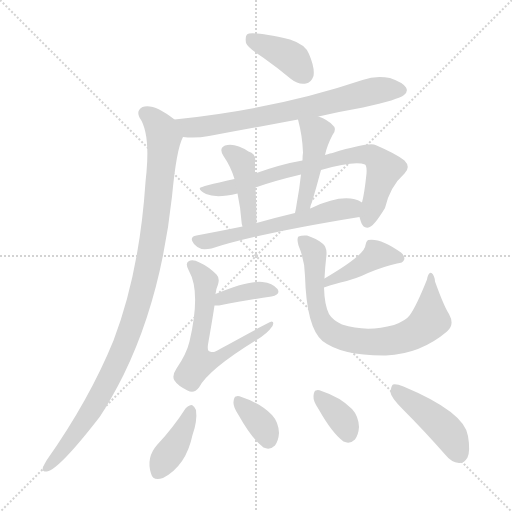
t = 0.00 s
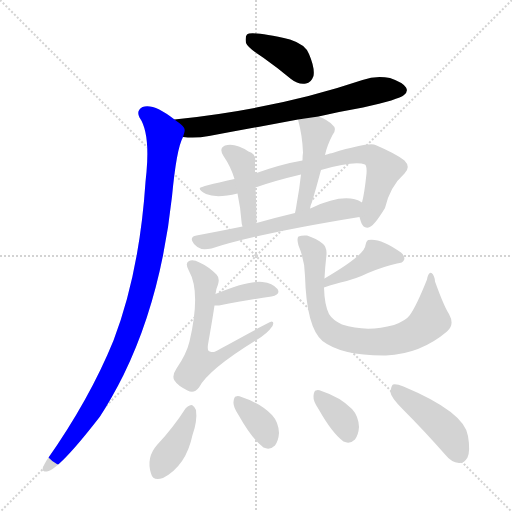
t = 2.07 s
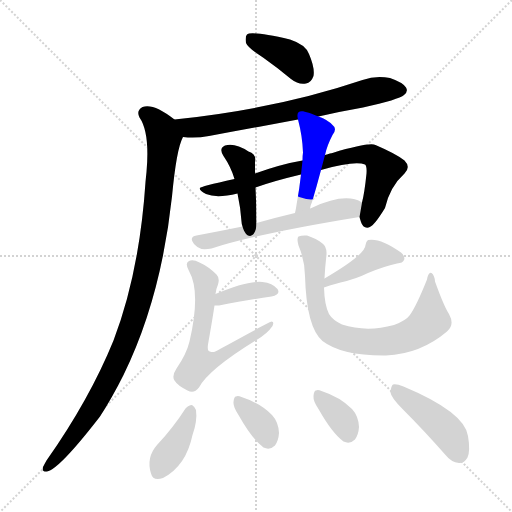
t = 4.13 s
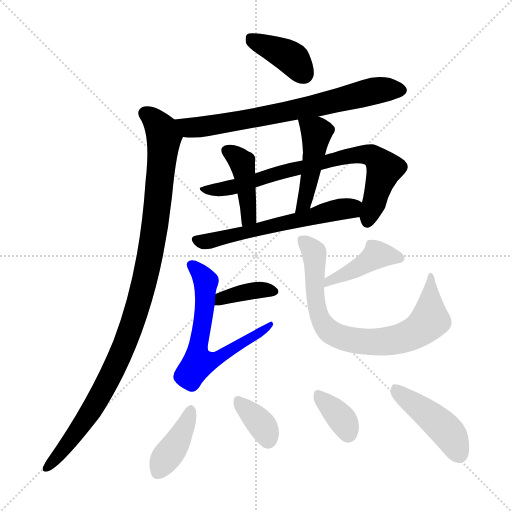
t = 6.20 s
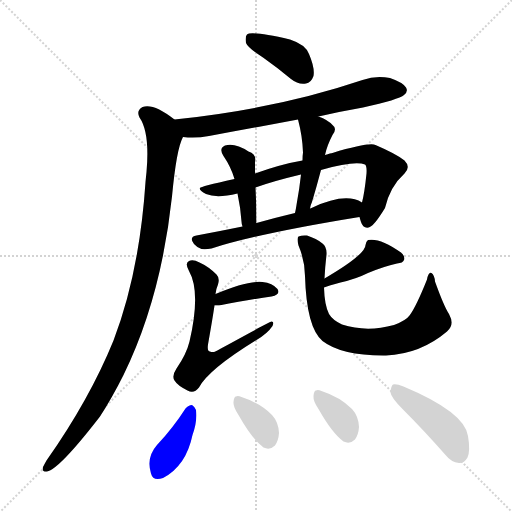
t = 8.26 s
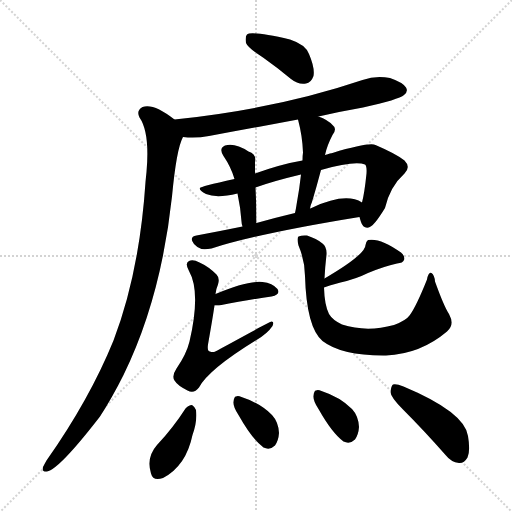
t = 10.33 s

The animated SVG that drew these frames (rendered in a browser with its animation timeline set to each time). Animation: 15 CSS @keyframes rules; one cycle of 10.33 s.

<svg version="1.1" viewBox="0 0 1024 1024" xmlns="http://www.w3.org/2000/svg">
  <g stroke="lightgray" stroke-dasharray="1,1" stroke-width="1" transform="scale(4, 4)">
    <line x1="0" y1="0" x2="256" y2="256"></line>
    <line x1="256" y1="0" x2="0" y2="256"></line>
    <line x1="128" y1="0" x2="128" y2="256"></line>
    <line x1="0" y1="128" x2="256" y2="128"></line>
  </g>
<g transform="scale(1, -1) translate(0, -900)">
   <style type="text/css">
    @keyframes keyframes0 {
      from {
       stroke: blue;
       stroke-dashoffset: 390;
       stroke-width: 128;
       }
       56% {
       animation-timing-function: step-end;
       stroke: blue;
       stroke-dashoffset: 0;
       stroke-width: 128;
       }
       to {
       stroke: black;
       stroke-width: 1024;
       }
       }
       #make-me-a-hanzi-animation-0 {
         animation: keyframes0 0.567383s both;
         animation-delay: 0.000000s;
         animation-timing-function: linear;
       }
    @keyframes keyframes1 {
      from {
       stroke: blue;
       stroke-dashoffset: 710;
       stroke-width: 128;
       }
       70% {
       animation-timing-function: step-end;
       stroke: blue;
       stroke-dashoffset: 0;
       stroke-width: 128;
       }
       to {
       stroke: black;
       stroke-width: 1024;
       }
       }
       #make-me-a-hanzi-animation-1 {
         animation: keyframes1 0.827799s both;
         animation-delay: 0.567383s;
         animation-timing-function: linear;
       }
    @keyframes keyframes2 {
      from {
       stroke: blue;
       stroke-dashoffset: 1034;
       stroke-width: 128;
       }
       77% {
       animation-timing-function: step-end;
       stroke: blue;
       stroke-dashoffset: 0;
       stroke-width: 128;
       }
       to {
       stroke: black;
       stroke-width: 1024;
       }
       }
       #make-me-a-hanzi-animation-2 {
         animation: keyframes2 1.091471s both;
         animation-delay: 1.395182s;
         animation-timing-function: linear;
       }
    @keyframes keyframes3 {
      from {
       stroke: blue;
       stroke-dashoffset: 753;
       stroke-width: 128;
       }
       71% {
       animation-timing-function: step-end;
       stroke: blue;
       stroke-dashoffset: 0;
       stroke-width: 128;
       }
       to {
       stroke: black;
       stroke-width: 1024;
       }
       }
       #make-me-a-hanzi-animation-3 {
         animation: keyframes3 0.862793s both;
         animation-delay: 2.486654s;
         animation-timing-function: linear;
       }
    @keyframes keyframes4 {
      from {
       stroke: blue;
       stroke-dashoffset: 417;
       stroke-width: 128;
       }
       58% {
       animation-timing-function: step-end;
       stroke: blue;
       stroke-dashoffset: 0;
       stroke-width: 128;
       }
       to {
       stroke: black;
       stroke-width: 1024;
       }
       }
       #make-me-a-hanzi-animation-4 {
         animation: keyframes4 0.589355s both;
         animation-delay: 3.349447s;
         animation-timing-function: linear;
       }
    @keyframes keyframes5 {
      from {
       stroke: blue;
       stroke-dashoffset: 455;
       stroke-width: 128;
       }
       60% {
       animation-timing-function: step-end;
       stroke: blue;
       stroke-dashoffset: 0;
       stroke-width: 128;
       }
       to {
       stroke: black;
       stroke-width: 1024;
       }
       }
       #make-me-a-hanzi-animation-5 {
         animation: keyframes5 0.620280s both;
         animation-delay: 3.938802s;
         animation-timing-function: linear;
       }
    @keyframes keyframes6 {
      from {
       stroke: blue;
       stroke-dashoffset: 587;
       stroke-width: 128;
       }
       66% {
       animation-timing-function: step-end;
       stroke: blue;
       stroke-dashoffset: 0;
       stroke-width: 128;
       }
       to {
       stroke: black;
       stroke-width: 1024;
       }
       }
       #make-me-a-hanzi-animation-6 {
         animation: keyframes6 0.727702s both;
         animation-delay: 4.559082s;
         animation-timing-function: linear;
       }
    @keyframes keyframes7 {
      from {
       stroke: blue;
       stroke-dashoffset: 373;
       stroke-width: 128;
       }
       55% {
       animation-timing-function: step-end;
       stroke: blue;
       stroke-dashoffset: 0;
       stroke-width: 128;
       }
       to {
       stroke: black;
       stroke-width: 1024;
       }
       }
       #make-me-a-hanzi-animation-7 {
         animation: keyframes7 0.553548s both;
         animation-delay: 5.286784s;
         animation-timing-function: linear;
       }
    @keyframes keyframes8 {
      from {
       stroke: blue;
       stroke-dashoffset: 628;
       stroke-width: 128;
       }
       67% {
       animation-timing-function: step-end;
       stroke: blue;
       stroke-dashoffset: 0;
       stroke-width: 128;
       }
       to {
       stroke: black;
       stroke-width: 1024;
       }
       }
       #make-me-a-hanzi-animation-8 {
         animation: keyframes8 0.761068s both;
         animation-delay: 5.840332s;
         animation-timing-function: linear;
       }
    @keyframes keyframes9 {
      from {
       stroke: blue;
       stroke-dashoffset: 424;
       stroke-width: 128;
       }
       58% {
       animation-timing-function: step-end;
       stroke: blue;
       stroke-dashoffset: 0;
       stroke-width: 128;
       }
       to {
       stroke: black;
       stroke-width: 1024;
       }
       }
       #make-me-a-hanzi-animation-9 {
         animation: keyframes9 0.595052s both;
         animation-delay: 6.601400s;
         animation-timing-function: linear;
       }
    @keyframes keyframes10 {
      from {
       stroke: blue;
       stroke-dashoffset: 762;
       stroke-width: 128;
       }
       71% {
       animation-timing-function: step-end;
       stroke: blue;
       stroke-dashoffset: 0;
       stroke-width: 128;
       }
       to {
       stroke: black;
       stroke-width: 1024;
       }
       }
       #make-me-a-hanzi-animation-10 {
         animation: keyframes10 0.870117s both;
         animation-delay: 7.196452s;
         animation-timing-function: linear;
       }
    @keyframes keyframes11 {
      from {
       stroke: blue;
       stroke-dashoffset: 396;
       stroke-width: 128;
       }
       56% {
       animation-timing-function: step-end;
       stroke: blue;
       stroke-dashoffset: 0;
       stroke-width: 128;
       }
       to {
       stroke: black;
       stroke-width: 1024;
       }
       }
       #make-me-a-hanzi-animation-11 {
         animation: keyframes11 0.572266s both;
         animation-delay: 8.066569s;
         animation-timing-function: linear;
       }
    @keyframes keyframes12 {
      from {
       stroke: blue;
       stroke-dashoffset: 355;
       stroke-width: 128;
       }
       54% {
       animation-timing-function: step-end;
       stroke: blue;
       stroke-dashoffset: 0;
       stroke-width: 128;
       }
       to {
       stroke: black;
       stroke-width: 1024;
       }
       }
       #make-me-a-hanzi-animation-12 {
         animation: keyframes12 0.538900s both;
         animation-delay: 8.638835s;
         animation-timing-function: linear;
       }
    @keyframes keyframes13 {
      from {
       stroke: blue;
       stroke-dashoffset: 355;
       stroke-width: 128;
       }
       54% {
       animation-timing-function: step-end;
       stroke: blue;
       stroke-dashoffset: 0;
       stroke-width: 128;
       }
       to {
       stroke: black;
       stroke-width: 1024;
       }
       }
       #make-me-a-hanzi-animation-13 {
         animation: keyframes13 0.538900s both;
         animation-delay: 9.177734s;
         animation-timing-function: linear;
       }
    @keyframes keyframes14 {
      from {
       stroke: blue;
       stroke-dashoffset: 444;
       stroke-width: 128;
       }
       59% {
       animation-timing-function: step-end;
       stroke: blue;
       stroke-dashoffset: 0;
       stroke-width: 128;
       }
       to {
       stroke: black;
       stroke-width: 1024;
       }
       }
       #make-me-a-hanzi-animation-14 {
         animation: keyframes14 0.611328s both;
         animation-delay: 9.716634s;
         animation-timing-function: linear;
       }
</style>
<path d="M 526.0 785.0 Q 553.0 766.0 582.0 742.0 Q 597.0 730.0 612.0 733.0 Q 622.0 734.0 627.0 748.0 Q 630.0 764.0 618.0 792.0 Q 611.0 811.0 580.0 821.0 Q 502.0 839.0 494.0 831.0 Q 490.0 827.0 492.0 814.0 Q 496.0 804.0 526.0 785.0 Z" fill="lightgray"></path> 
<path d="M 637.0 667.0 Q 680.0 677.0 726.0 685.0 Q 798.0 701.0 808.0 710.0 Q 817.0 717.0 812.0 725.0 Q 806.0 735.0 780.0 744.0 Q 752.0 750.0 725.0 740.0 Q 553.0 682.0 349.0 661.0 C 319.0 658.0 336.0 628.0 366.0 626.0 Q 391.0 623.0 418.0 628.0 Q 506.0 644.0 596.0 661.0 L 637.0 667.0 Z" fill="lightgray"></path> 
<path d="M 349.0 661.0 Q 307.0 694.0 285.0 686.0 Q 272.0 679.0 279.0 665.0 Q 300.0 635.0 293.0 556.0 Q 292.0 547.0 291.0 536.0 Q 279.0 355.0 227.0 219.0 Q 179.0 101.0 93.0 -21.0 Q 89.0 -28.0 86.0 -34.0 Q 83.0 -44.0 94.0 -43.0 Q 118.0 -39.0 200.0 67.0 Q 224.0 104.0 247.0 150.0 Q 322.0 303.0 344.0 507.0 Q 353.0 603.0 366.0 626.0 C 372.0 644.0 372.0 644.0 349.0 661.0 Z" fill="lightgray"></path> 
<path d="M 605.0 579.0 Q 563.0 572.0 510.0 553.0 L 469.0 542.0 Q 400.0 527.0 400.0 524.0 Q 397.0 520.0 412.0 512.0 Q 433.0 503.0 475.0 513.0 L 511.0 525.0 Q 547.0 538.0 602.0 551.0 L 642.0 560.0 Q 709.0 579.0 730.0 571.0 Q 734.0 568.0 733.0 553.0 Q 729.0 514.0 724.0 495.0 L 719.0 466.0 Q 720.0 462.0 722.0 456.0 Q 726.0 443.0 737.0 445.0 Q 747.0 446.0 770.0 484.0 Q 780.0 527.0 809.0 553.0 Q 822.0 566.0 809.0 579.0 Q 793.0 592.0 751.0 610.0 Q 738.0 616.0 665.0 594.0 Q 662.0 594.0 650.0 590.0 L 605.0 579.0 Z" fill="lightgray"></path> 
<path d="M 510.0 553.0 Q 510.0 566.0 510.0 577.0 Q 513.0 592.0 497.0 597.0 Q 470.0 615.0 450.0 609.0 Q 437.0 603.0 447.0 588.0 Q 462.0 566.0 469.0 542.0 L 475.0 513.0 Q 481.0 485.0 483.0 457.0 Q 483.0 453.0 485.0 447.0 C 493.0 418.0 513.0 424.0 513.0 454.0 Q 513.0 490.0 511.0 525.0 L 510.0 553.0 Z" fill="lightgray"></path> 
<path d="M 650.0 590.0 Q 654.0 609.0 665.0 630.0 Q 675.0 643.0 665.0 650.0 Q 656.0 660.0 637.0 667.0 C 609.0 678.0 590.0 686.0 596.0 661.0 Q 605.0 627.0 606.0 595.0 Q 605.0 589.0 605.0 579.0 L 602.0 551.0 Q 599.0 523.0 593.0 490.0 Q 592.0 483.0 590.0 474.0 C 584.0 445.0 614.0 454.0 620.0 483.0 Q 621.0 490.0 624.0 496.0 Q 633.0 526.0 642.0 560.0 L 650.0 590.0 Z" fill="lightgray"></path> 
<path d="M 485.0 447.0 Q 436.0 437.0 393.0 429.0 Q 377.0 426.0 388.0 412.0 Q 394.0 405.0 403.0 402.0 Q 412.0 401.0 423.0 403.0 Q 516.0 433.0 719.0 466.0 C 749.0 471.0 751.0 482.0 724.0 495.0 Q 691.0 516.0 623.0 484.0 Q 622.0 484.0 620.0 483.0 L 590.0 474.0 Q 548.0 464.0 513.0 454.0 L 485.0 447.0 Z" fill="lightgray"></path> 
<path d="M 429.0 289.0 Q 432.0 289.0 438.0 289.0 Q 499.0 301.0 543.0 307.0 Q 562.0 311.0 555.0 322.0 Q 545.0 334.0 525.0 336.0 Q 495.0 339.0 431.0 312.0 C 403.0 300.0 399.0 289.0 429.0 289.0 Z" fill="lightgray"></path> 
<path d="M 431.0 312.0 Q 432.0 322.0 436.0 331.0 Q 440.0 344.0 433.0 351.0 Q 417.0 367.0 399.0 375.0 Q 386.0 382.0 378.0 378.0 Q 369.0 374.0 378.0 358.0 Q 402.0 316.0 379.0 217.0 Q 373.0 192.0 353.0 163.0 Q 343.0 148.0 349.0 139.0 Q 355.0 129.0 375.0 119.0 Q 388.0 112.0 398.0 125.0 Q 417.0 161.0 513.0 220.0 Q 535.0 233.0 545.0 248.0 Q 549.0 257.0 543.0 257.0 Q 540.0 257.0 440.0 202.0 Q 427.0 193.0 420.0 197.0 Q 414.0 198.0 416.0 211.0 Q 425.0 262.0 429.0 289.0 L 431.0 312.0 Z" fill="lightgray"></path> 
<path d="M 648.0 325.0 Q 658.0 329.0 681.0 335.0 Q 712.0 342.0 736.0 354.0 Q 767.0 367.0 794.0 373.0 Q 806.0 374.0 808.0 380.0 Q 811.0 387.0 802.0 395.0 Q 760.0 425.0 736.0 420.0 Q 732.0 417.0 731.0 410.0 Q 731.0 391.0 649.0 343.0 C 623.0 328.0 620.0 315.0 648.0 325.0 Z" fill="lightgray"></path> 
<path d="M 649.0 343.0 Q 650.0 365.0 653.0 391.0 Q 654.0 406.0 645.0 413.0 Q 633.0 423.0 614.0 429.0 Q 604.0 430.0 597.0 427.0 Q 593.0 423.0 597.0 409.0 Q 610.0 378.0 610.0 348.0 Q 613.0 245.0 645.0 218.0 Q 684.0 188.0 772.0 189.0 Q 841.0 192.0 894.0 237.0 Q 910.0 250.0 898.0 272.0 Q 888.0 287.0 870.0 337.0 Q 869.0 350.0 863.0 354.0 Q 857.0 357.0 854.0 341.0 Q 832.0 286.0 819.0 269.0 Q 812.0 259.0 788.0 250.0 Q 733.0 235.0 684.0 251.0 Q 665.0 260.0 658.0 272.0 Q 649.0 290.0 648.0 325.0 L 649.0 343.0 Z" fill="lightgray"></path> 
<path d="M 371.0 83.0 Q 346.0 44.0 314.0 10.0 Q 292.0 -15.0 302.0 -47.0 Q 306.0 -63.0 326.0 -56.0 Q 372.0 -32.0 385.0 30.0 Q 395.0 58.0 392.0 80.0 Q 389.0 87.0 384.0 90.0 Q 377.0 90.0 371.0 83.0 Z" fill="lightgray"></path> 
<path d="M 477.0 70.0 Q 504.0 22.0 527.0 5.0 Q 540.0 -1.0 550.0 9.0 Q 557.0 19.0 558.0 34.0 Q 557.0 56.0 544.0 70.0 Q 520.0 94.0 483.0 106.0 Q 476.0 109.0 472.0 107.0 Q 468.0 107.0 467.0 96.0 Q 466.0 86.0 477.0 70.0 Z" fill="lightgray"></path> 
<path d="M 637.0 82.0 Q 664.0 34.0 687.0 17.0 Q 700.0 11.0 710.0 21.0 Q 717.0 31.0 718.0 46.0 Q 717.0 68.0 704.0 82.0 Q 680.0 106.0 643.0 118.0 Q 636.0 121.0 632.0 119.0 Q 628.0 119.0 627.0 108.0 Q 626.0 98.0 637.0 82.0 Z" fill="lightgray"></path> 
<path d="M 806.0 81.0 Q 848.0 39.0 892.0 -11.0 Q 902.0 -24.0 918.0 -26.0 Q 928.0 -27.0 935.0 -15.0 Q 941.0 -2.0 936.0 28.0 Q 929.0 76.0 807.0 127.0 Q 792.0 133.0 786.0 131.0 Q 782.0 128.0 781.0 115.0 Q 782.0 105.0 806.0 81.0 Z" fill="lightgray"></path> 
      <clipPath id="make-me-a-hanzi-clip-0">
      <path d="M 526.0 785.0 Q 553.0 766.0 582.0 742.0 Q 597.0 730.0 612.0 733.0 Q 622.0 734.0 627.0 748.0 Q 630.0 764.0 618.0 792.0 Q 611.0 811.0 580.0 821.0 Q 502.0 839.0 494.0 831.0 Q 490.0 827.0 492.0 814.0 Q 496.0 804.0 526.0 785.0 Z" fill="lightgray"></path>
      </clipPath>
      <path clip-path="url(#make-me-a-hanzi-clip-0)" d="M 499.0 825.0 L 577.0 788.0 L 608.0 752.0 " fill="none" id="make-me-a-hanzi-animation-0" stroke-dasharray="262 524" stroke-linecap="round"></path>

      <clipPath id="make-me-a-hanzi-clip-1">
      <path d="M 637.0 667.0 Q 680.0 677.0 726.0 685.0 Q 798.0 701.0 808.0 710.0 Q 817.0 717.0 812.0 725.0 Q 806.0 735.0 780.0 744.0 Q 752.0 750.0 725.0 740.0 Q 553.0 682.0 349.0 661.0 C 319.0 658.0 336.0 628.0 366.0 626.0 Q 391.0 623.0 418.0 628.0 Q 506.0 644.0 596.0 661.0 L 637.0 667.0 Z" fill="lightgray"></path>
      </clipPath>
      <path clip-path="url(#make-me-a-hanzi-clip-1)" d="M 358.0 658.0 L 379.0 645.0 L 397.0 645.0 L 600.0 682.0 L 759.0 720.0 L 800.0 720.0 " fill="none" id="make-me-a-hanzi-animation-1" stroke-dasharray="582 1164" stroke-linecap="round"></path>

      <clipPath id="make-me-a-hanzi-clip-2">
      <path d="M 349.0 661.0 Q 307.0 694.0 285.0 686.0 Q 272.0 679.0 279.0 665.0 Q 300.0 635.0 293.0 556.0 Q 292.0 547.0 291.0 536.0 Q 279.0 355.0 227.0 219.0 Q 179.0 101.0 93.0 -21.0 Q 89.0 -28.0 86.0 -34.0 Q 83.0 -44.0 94.0 -43.0 Q 118.0 -39.0 200.0 67.0 Q 224.0 104.0 247.0 150.0 Q 322.0 303.0 344.0 507.0 Q 353.0 603.0 366.0 626.0 C 372.0 644.0 372.0 644.0 349.0 661.0 Z" fill="lightgray"></path>
      </clipPath>
      <path clip-path="url(#make-me-a-hanzi-clip-2)" d="M 290.0 673.0 L 313.0 655.0 L 328.0 624.0 L 306.0 421.0 L 275.0 286.0 L 230.0 166.0 L 177.0 69.0 L 94.0 -35.0 " fill="none" id="make-me-a-hanzi-animation-2" stroke-dasharray="906 1812" stroke-linecap="round"></path>

      <clipPath id="make-me-a-hanzi-clip-3">
      <path d="M 605.0 579.0 Q 563.0 572.0 510.0 553.0 L 469.0 542.0 Q 400.0 527.0 400.0 524.0 Q 397.0 520.0 412.0 512.0 Q 433.0 503.0 475.0 513.0 L 511.0 525.0 Q 547.0 538.0 602.0 551.0 L 642.0 560.0 Q 709.0 579.0 730.0 571.0 Q 734.0 568.0 733.0 553.0 Q 729.0 514.0 724.0 495.0 L 719.0 466.0 Q 720.0 462.0 722.0 456.0 Q 726.0 443.0 737.0 445.0 Q 747.0 446.0 770.0 484.0 Q 780.0 527.0 809.0 553.0 Q 822.0 566.0 809.0 579.0 Q 793.0 592.0 751.0 610.0 Q 738.0 616.0 665.0 594.0 Q 662.0 594.0 650.0 590.0 L 605.0 579.0 Z" fill="lightgray"></path>
      </clipPath>
      <path clip-path="url(#make-me-a-hanzi-clip-3)" d="M 403.0 522.0 L 446.0 521.0 L 564.0 557.0 L 670.0 579.0 L 680.0 586.0 L 744.0 589.0 L 768.0 560.0 L 735.0 457.0 " fill="none" id="make-me-a-hanzi-animation-3" stroke-dasharray="625 1250" stroke-linecap="round"></path>

      <clipPath id="make-me-a-hanzi-clip-4">
      <path d="M 510.0 553.0 Q 510.0 566.0 510.0 577.0 Q 513.0 592.0 497.0 597.0 Q 470.0 615.0 450.0 609.0 Q 437.0 603.0 447.0 588.0 Q 462.0 566.0 469.0 542.0 L 475.0 513.0 Q 481.0 485.0 483.0 457.0 Q 483.0 453.0 485.0 447.0 C 493.0 418.0 513.0 424.0 513.0 454.0 Q 513.0 490.0 511.0 525.0 L 510.0 553.0 Z" fill="lightgray"></path>
      </clipPath>
      <path clip-path="url(#make-me-a-hanzi-clip-4)" d="M 455.0 598.0 L 484.0 574.0 L 498.0 475.0 L 491.0 453.0 " fill="none" id="make-me-a-hanzi-animation-4" stroke-dasharray="289 578" stroke-linecap="round"></path>

      <clipPath id="make-me-a-hanzi-clip-5">
      <path d="M 650.0 590.0 Q 654.0 609.0 665.0 630.0 Q 675.0 643.0 665.0 650.0 Q 656.0 660.0 637.0 667.0 C 609.0 678.0 590.0 686.0 596.0 661.0 Q 605.0 627.0 606.0 595.0 Q 605.0 589.0 605.0 579.0 L 602.0 551.0 Q 599.0 523.0 593.0 490.0 Q 592.0 483.0 590.0 474.0 C 584.0 445.0 614.0 454.0 620.0 483.0 Q 621.0 490.0 624.0 496.0 Q 633.0 526.0 642.0 560.0 L 650.0 590.0 Z" fill="lightgray"></path>
      </clipPath>
      <path clip-path="url(#make-me-a-hanzi-clip-5)" d="M 604.0 656.0 L 633.0 636.0 L 615.0 519.0 L 597.0 477.0 " fill="none" id="make-me-a-hanzi-animation-5" stroke-dasharray="327 654" stroke-linecap="round"></path>

      <clipPath id="make-me-a-hanzi-clip-6">
      <path d="M 485.0 447.0 Q 436.0 437.0 393.0 429.0 Q 377.0 426.0 388.0 412.0 Q 394.0 405.0 403.0 402.0 Q 412.0 401.0 423.0 403.0 Q 516.0 433.0 719.0 466.0 C 749.0 471.0 751.0 482.0 724.0 495.0 Q 691.0 516.0 623.0 484.0 Q 622.0 484.0 620.0 483.0 L 590.0 474.0 Q 548.0 464.0 513.0 454.0 L 485.0 447.0 Z" fill="lightgray"></path>
      </clipPath>
      <path clip-path="url(#make-me-a-hanzi-clip-6)" d="M 392.0 420.0 L 424.0 419.0 L 715.0 489.0 " fill="none" id="make-me-a-hanzi-animation-6" stroke-dasharray="459 918" stroke-linecap="round"></path>

      <clipPath id="make-me-a-hanzi-clip-7">
      <path d="M 429.0 289.0 Q 432.0 289.0 438.0 289.0 Q 499.0 301.0 543.0 307.0 Q 562.0 311.0 555.0 322.0 Q 545.0 334.0 525.0 336.0 Q 495.0 339.0 431.0 312.0 C 403.0 300.0 399.0 289.0 429.0 289.0 Z" fill="lightgray"></path>
      </clipPath>
      <path clip-path="url(#make-me-a-hanzi-clip-7)" d="M 434.0 294.0 L 490.0 316.0 L 528.0 321.0 L 546.0 317.0 " fill="none" id="make-me-a-hanzi-animation-7" stroke-dasharray="245 490" stroke-linecap="round"></path>

      <clipPath id="make-me-a-hanzi-clip-8">
      <path d="M 431.0 312.0 Q 432.0 322.0 436.0 331.0 Q 440.0 344.0 433.0 351.0 Q 417.0 367.0 399.0 375.0 Q 386.0 382.0 378.0 378.0 Q 369.0 374.0 378.0 358.0 Q 402.0 316.0 379.0 217.0 Q 373.0 192.0 353.0 163.0 Q 343.0 148.0 349.0 139.0 Q 355.0 129.0 375.0 119.0 Q 388.0 112.0 398.0 125.0 Q 417.0 161.0 513.0 220.0 Q 535.0 233.0 545.0 248.0 Q 549.0 257.0 543.0 257.0 Q 540.0 257.0 440.0 202.0 Q 427.0 193.0 420.0 197.0 Q 414.0 198.0 416.0 211.0 Q 425.0 262.0 429.0 289.0 L 431.0 312.0 Z" fill="lightgray"></path>
      </clipPath>
      <path clip-path="url(#make-me-a-hanzi-clip-8)" d="M 384.0 369.0 L 412.0 338.0 L 396.0 205.0 L 401.0 174.0 L 434.0 182.0 L 456.0 201.0 L 464.0 201.0 L 543.0 252.0 " fill="none" id="make-me-a-hanzi-animation-8" stroke-dasharray="500 1000" stroke-linecap="round"></path>

      <clipPath id="make-me-a-hanzi-clip-9">
      <path d="M 648.0 325.0 Q 658.0 329.0 681.0 335.0 Q 712.0 342.0 736.0 354.0 Q 767.0 367.0 794.0 373.0 Q 806.0 374.0 808.0 380.0 Q 811.0 387.0 802.0 395.0 Q 760.0 425.0 736.0 420.0 Q 732.0 417.0 731.0 410.0 Q 731.0 391.0 649.0 343.0 C 623.0 328.0 620.0 315.0 648.0 325.0 Z" fill="lightgray"></path>
      </clipPath>
      <path clip-path="url(#make-me-a-hanzi-clip-9)" d="M 797.0 384.0 L 754.0 391.0 L 699.0 355.0 L 671.0 343.0 L 663.0 345.0 L 651.0 329.0 " fill="none" id="make-me-a-hanzi-animation-9" stroke-dasharray="296 592" stroke-linecap="round"></path>

      <clipPath id="make-me-a-hanzi-clip-10">
      <path d="M 649.0 343.0 Q 650.0 365.0 653.0 391.0 Q 654.0 406.0 645.0 413.0 Q 633.0 423.0 614.0 429.0 Q 604.0 430.0 597.0 427.0 Q 593.0 423.0 597.0 409.0 Q 610.0 378.0 610.0 348.0 Q 613.0 245.0 645.0 218.0 Q 684.0 188.0 772.0 189.0 Q 841.0 192.0 894.0 237.0 Q 910.0 250.0 898.0 272.0 Q 888.0 287.0 870.0 337.0 Q 869.0 350.0 863.0 354.0 Q 857.0 357.0 854.0 341.0 Q 832.0 286.0 819.0 269.0 Q 812.0 259.0 788.0 250.0 Q 733.0 235.0 684.0 251.0 Q 665.0 260.0 658.0 272.0 Q 649.0 290.0 648.0 325.0 L 649.0 343.0 Z" fill="lightgray"></path>
      </clipPath>
      <path clip-path="url(#make-me-a-hanzi-clip-10)" d="M 602.0 422.0 L 627.0 397.0 L 628.0 338.0 L 638.0 269.0 L 654.0 242.0 L 690.0 223.0 L 763.0 216.0 L 802.0 223.0 L 836.0 238.0 L 860.0 261.0 L 860.0 347.0 " fill="none" id="make-me-a-hanzi-animation-10" stroke-dasharray="634 1268" stroke-linecap="round"></path>

      <clipPath id="make-me-a-hanzi-clip-11">
      <path d="M 371.0 83.0 Q 346.0 44.0 314.0 10.0 Q 292.0 -15.0 302.0 -47.0 Q 306.0 -63.0 326.0 -56.0 Q 372.0 -32.0 385.0 30.0 Q 395.0 58.0 392.0 80.0 Q 389.0 87.0 384.0 90.0 Q 377.0 90.0 371.0 83.0 Z" fill="lightgray"></path>
      </clipPath>
      <path clip-path="url(#make-me-a-hanzi-clip-11)" d="M 381.0 80.0 L 361.0 27.0 L 317.0 -44.0 " fill="none" id="make-me-a-hanzi-animation-11" stroke-dasharray="268 536" stroke-linecap="round"></path>

      <clipPath id="make-me-a-hanzi-clip-12">
      <path d="M 477.0 70.0 Q 504.0 22.0 527.0 5.0 Q 540.0 -1.0 550.0 9.0 Q 557.0 19.0 558.0 34.0 Q 557.0 56.0 544.0 70.0 Q 520.0 94.0 483.0 106.0 Q 476.0 109.0 472.0 107.0 Q 468.0 107.0 467.0 96.0 Q 466.0 86.0 477.0 70.0 Z" fill="lightgray"></path>
      </clipPath>
      <path clip-path="url(#make-me-a-hanzi-clip-12)" d="M 477.0 98.0 L 525.0 49.0 L 536.0 21.0 " fill="none" id="make-me-a-hanzi-animation-12" stroke-dasharray="227 454" stroke-linecap="round"></path>

      <clipPath id="make-me-a-hanzi-clip-13">
      <path d="M 637.0 82.0 Q 664.0 34.0 687.0 17.0 Q 700.0 11.0 710.0 21.0 Q 717.0 31.0 718.0 46.0 Q 717.0 68.0 704.0 82.0 Q 680.0 106.0 643.0 118.0 Q 636.0 121.0 632.0 119.0 Q 628.0 119.0 627.0 108.0 Q 626.0 98.0 637.0 82.0 Z" fill="lightgray"></path>
      </clipPath>
      <path clip-path="url(#make-me-a-hanzi-clip-13)" d="M 637.0 110.0 L 685.0 61.0 L 696.0 33.0 " fill="none" id="make-me-a-hanzi-animation-13" stroke-dasharray="227 454" stroke-linecap="round"></path>

      <clipPath id="make-me-a-hanzi-clip-14">
      <path d="M 806.0 81.0 Q 848.0 39.0 892.0 -11.0 Q 902.0 -24.0 918.0 -26.0 Q 928.0 -27.0 935.0 -15.0 Q 941.0 -2.0 936.0 28.0 Q 929.0 76.0 807.0 127.0 Q 792.0 133.0 786.0 131.0 Q 782.0 128.0 781.0 115.0 Q 782.0 105.0 806.0 81.0 Z" fill="lightgray"></path>
      </clipPath>
      <path clip-path="url(#make-me-a-hanzi-clip-14)" d="M 790.0 125.0 L 895.0 37.0 L 919.0 -8.0 " fill="none" id="make-me-a-hanzi-animation-14" stroke-dasharray="316 632" stroke-linecap="round"></path>

</g>
</svg>
